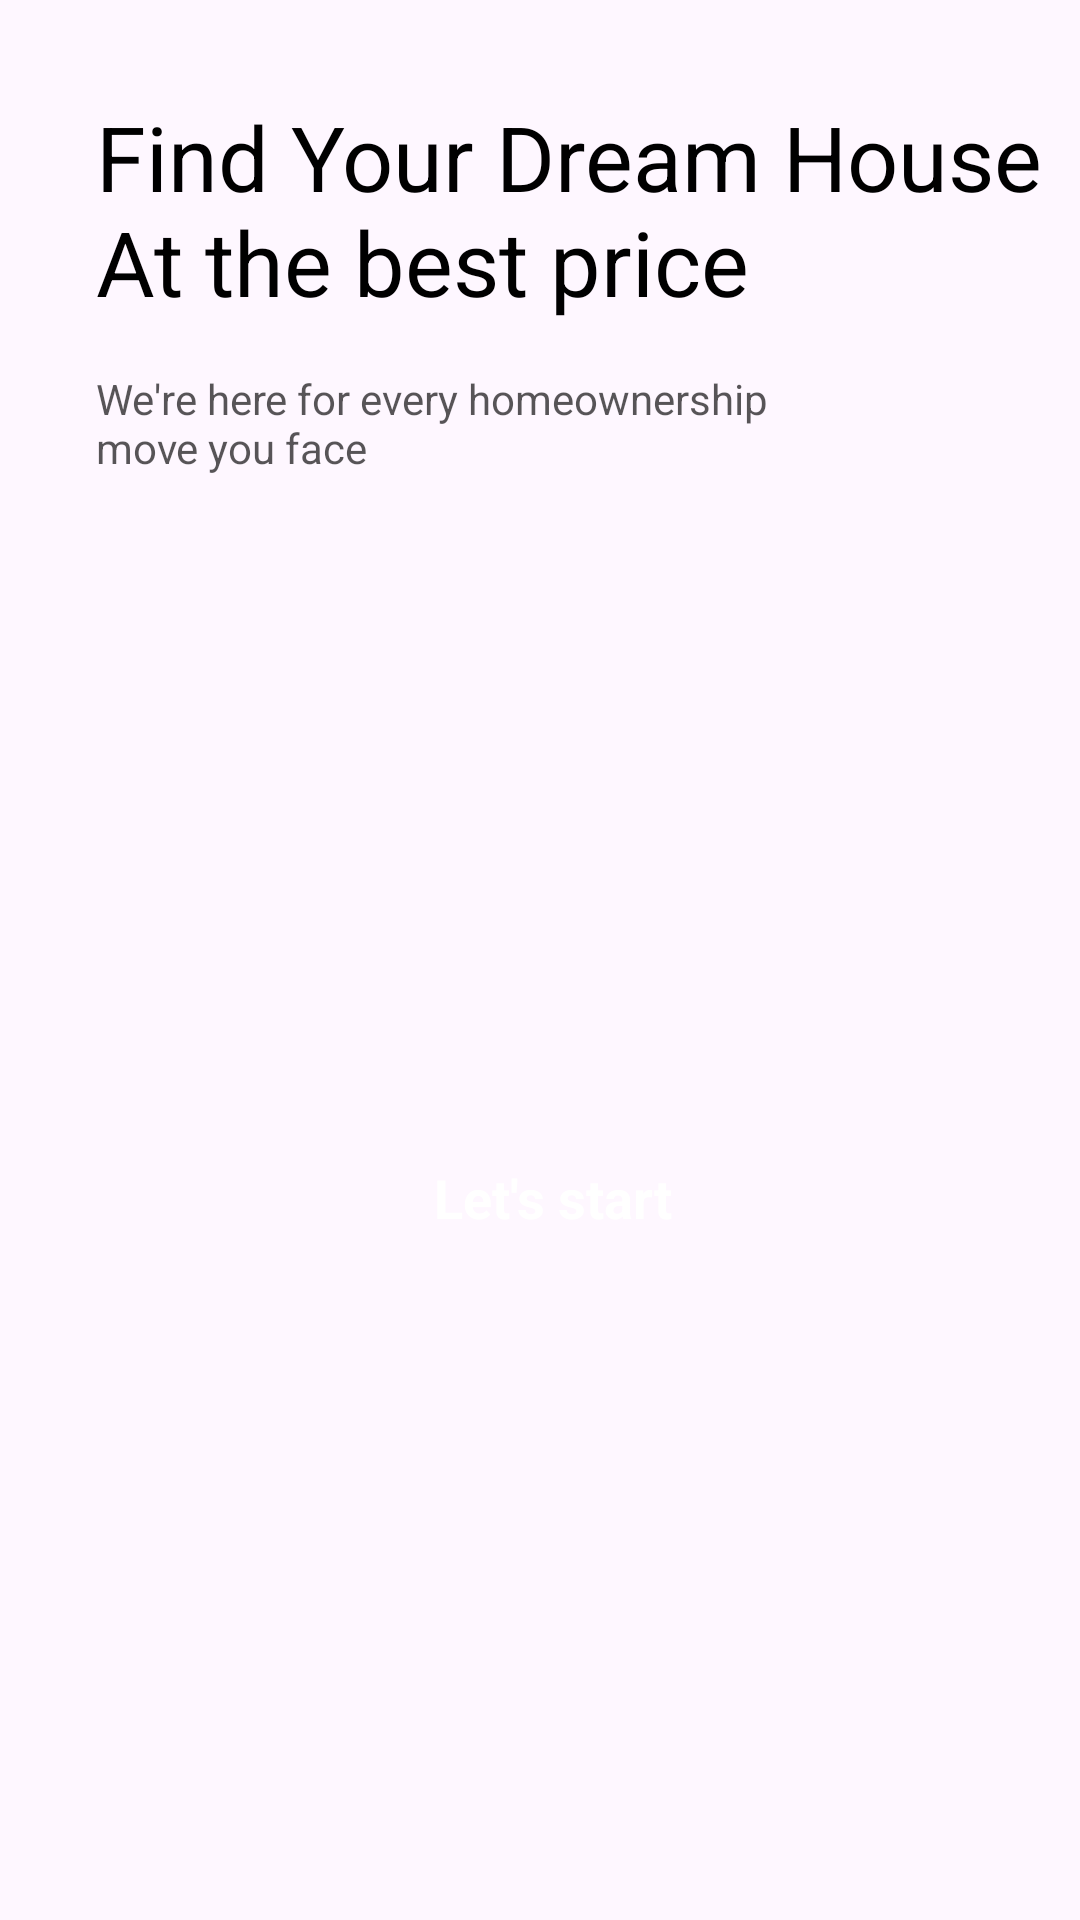

Produce the Android XML layout that renders to this screen, including the resource entries it uses.
<!-- AndroidManifest.xml: application theme Theme.RealStateExamApp -->
<!-- res/layout/activity_intro.xml -->
<?xml version="1.0" encoding="utf-8"?>
<androidx.constraintlayout.widget.ConstraintLayout xmlns:android="http://schemas.android.com/apk/res/android"
    xmlns:app="http://schemas.android.com/apk/res-auto"
    xmlns:tools="http://schemas.android.com/tools"
    android:layout_width="match_parent"
    android:layout_height="match_parent"
    tools:context=".activity.IntroActivity">

    <ImageView
        android:id="@+id/imageView"
        android:layout_width="wrap_content"
        android:layout_height="wrap_content"
        android:src="@drawable/pic_intro"
        app:layout_constraintStart_toStartOf="parent"
        app:layout_constraintTop_toTopOf="parent"
        android:importantForAccessibility="no" />

    <TextView
        android:id="@+id/textView"
        android:layout_width="wrap_content"
        android:layout_height="wrap_content"
        android:layout_marginStart="32dp"
        android:layout_marginTop="32dp"
        android:text="@string/intro_title"
        android:textColor="@color/black"
        android:textSize="30sp"
        app:layout_constraintStart_toStartOf="parent"
        app:layout_constraintTop_toBottomOf="@+id/imageView"
        tools:textStyle="bold" />

    <TextView
        android:id="@+id/textView2"
        android:layout_width="wrap_content"
        android:layout_height="wrap_content"
        android:layout_marginTop="16dp"
        android:text="@string/intro_desc"
        android:textColor="@color/gray"
        app:layout_constraintStart_toStartOf="@+id/textView"
        app:layout_constraintTop_toBottomOf="@+id/textView"
        tools:textSize="16sp" />

    <androidx.appcompat.widget.AppCompatButton
        android:id="@+id/startButton"
        style="@android:style/Widget.Button"
        android:layout_width="match_parent"
        android:layout_height="wrap_content"
        android:layout_marginStart="32dp"
        android:layout_marginEnd="24dp"
        android:background="@drawable/background_button"
        android:text="@string/intro_startBtn_text"
        android:textColor="@color/white"
        android:textSize="18sp"
        android:textStyle="bold"
        app:layout_constraintBottom_toBottomOf="parent"
        app:layout_constraintEnd_toEndOf="parent"
        app:layout_constraintStart_toStartOf="parent"
        app:layout_constraintTop_toBottomOf="@+id/textView2"
        tools:ignore="TextContrastCheck,VisualLintButtonSize" />
</androidx.constraintlayout.widget.ConstraintLayout>
<!-- resources referenced by this layout -->
<resources>
  <color name="black">#000000</color>
  <color name="gray">#A8000000</color>
  <color name="white">#FFFFFFFF</color>
  <string name="intro_desc">We\'re here for every homeownership\nmove you face</string>
  <string name="intro_startBtn_text">Let\'s start</string>
  <string name="intro_title">Find Your Dream House\nAt the best price</string>
  <style name="Theme.RealStateExamApp" parent="Base.Theme.RealStateExamApp" />
  <style name="Base.Theme.RealStateExamApp" parent="Theme.Material3.DayNight.NoActionBar">
      </style>
</resources>
